Labelled photos from "data", an image-classification folder in Liangchen-0311/Symbolic-Learning-on-Medical-Image-Data. The possible labels are: COVID-19, normal, pneumonia.

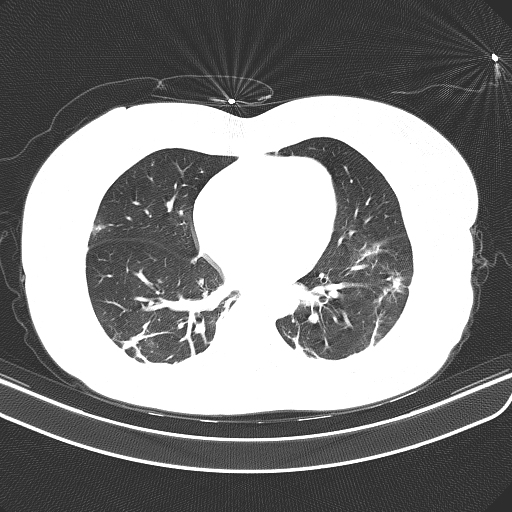
Label: COVID-19

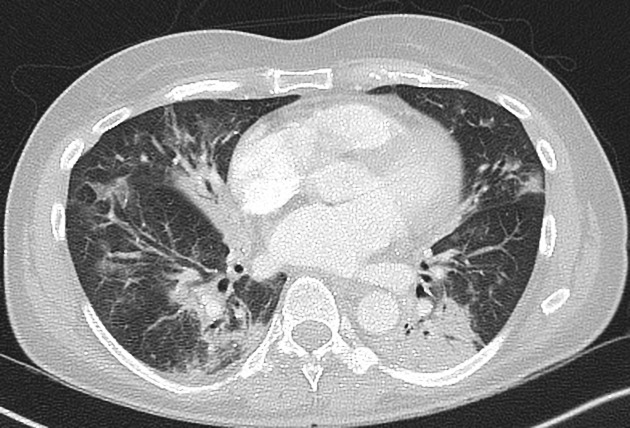
Label: pneumonia

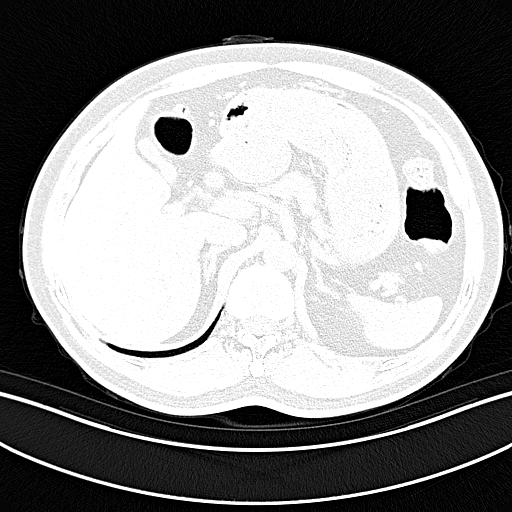
Label: normal

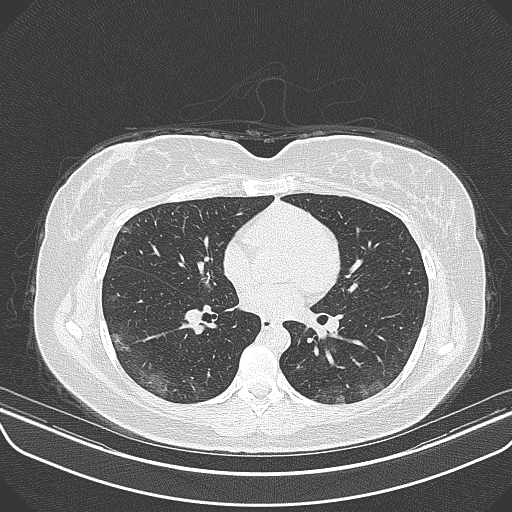
Label: COVID-19

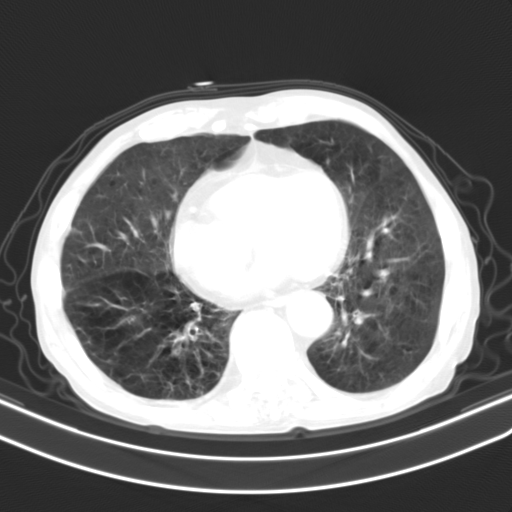
Label: pneumonia

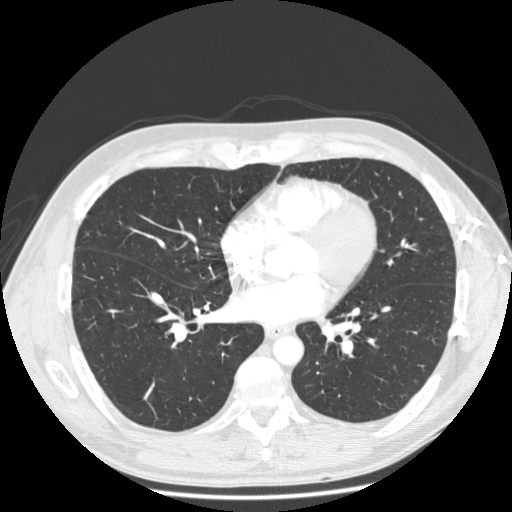
Label: normal
